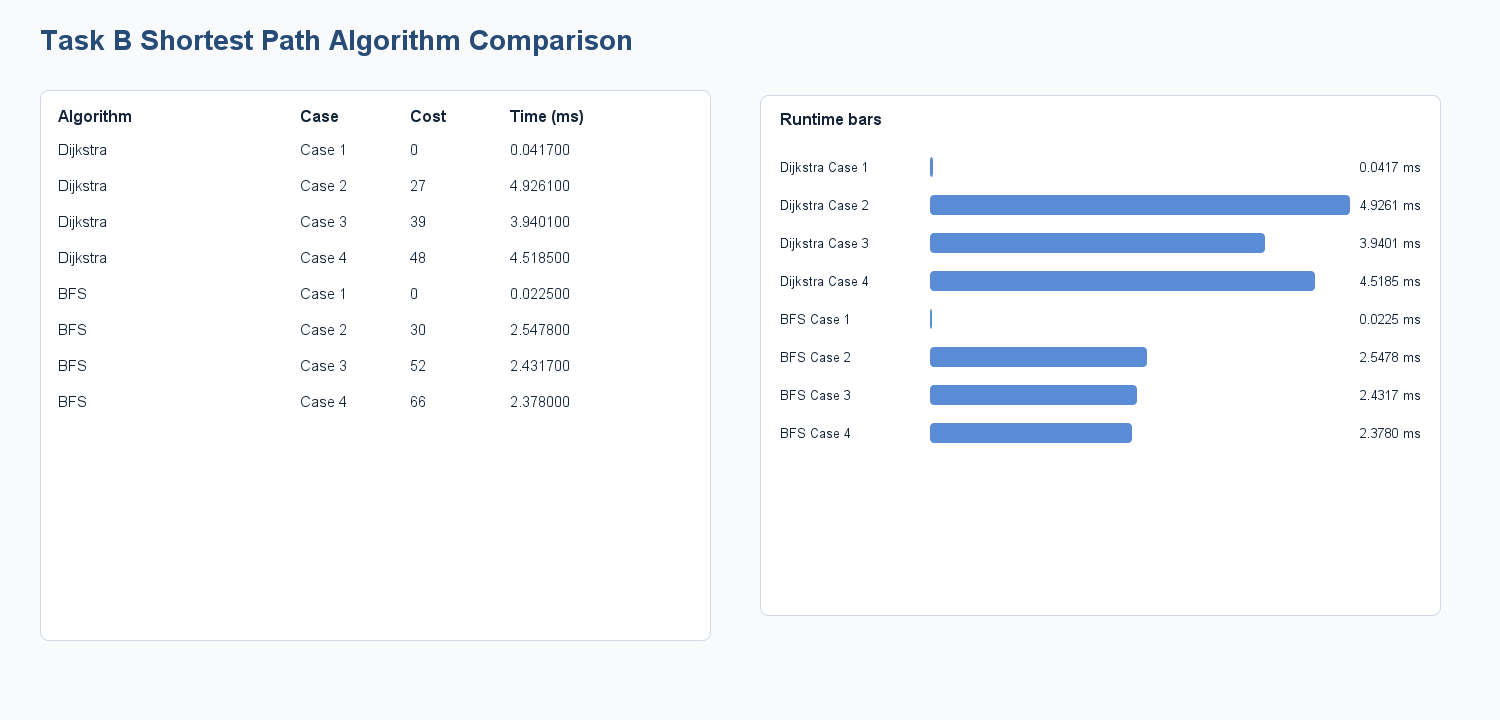

The file beside this chart, header and first rows:
algorithm, case, start, destination, waypoints_in_order, reachable, total_cost, runtime_ns, runtime_ms, path
Dijkstra, Case 1, L0001, L0001, NONE, true, 0, 41700, 0.0417, L0001
Dijkstra, Case 2, L0001, L0010, NONE, true, 27, 4926100, 4.926, L0001 -> L0340 -> L0339 -> L0895 -> L089…
Dijkstra, Case 3, L0001, L0101, L0105, true, 39, 3940100, 3.94, L0001 -> L0340 -> L0339 -> L0247 -> L001…
Dijkstra, Case 4, L0001, L0201, L0105 -> L0205, true, 48, 4518500, 4.519, L0001 -> L0340 -> L0339 -> L0247 -> L001…
BFS, Case 1, L0001, L0001, NONE, true, 0, 22500, 0.0225, L0001
BFS, Case 2, L0001, L0010, NONE, true, 30, 2547800, 2.548, L0001 -> L1000 -> L0704 -> L0705 -> L000…
BFS, Case 3, L0001, L0101, L0105, true, 52, 2431700, 2.432, L0001 -> L0340 -> L0580 -> L0344 -> L047…
BFS, Case 4, L0001, L0201, L0105 -> L0205, true, 66, 2378000, 2.378, L0001 -> L0340 -> L0580 -> L0344 -> L047…
